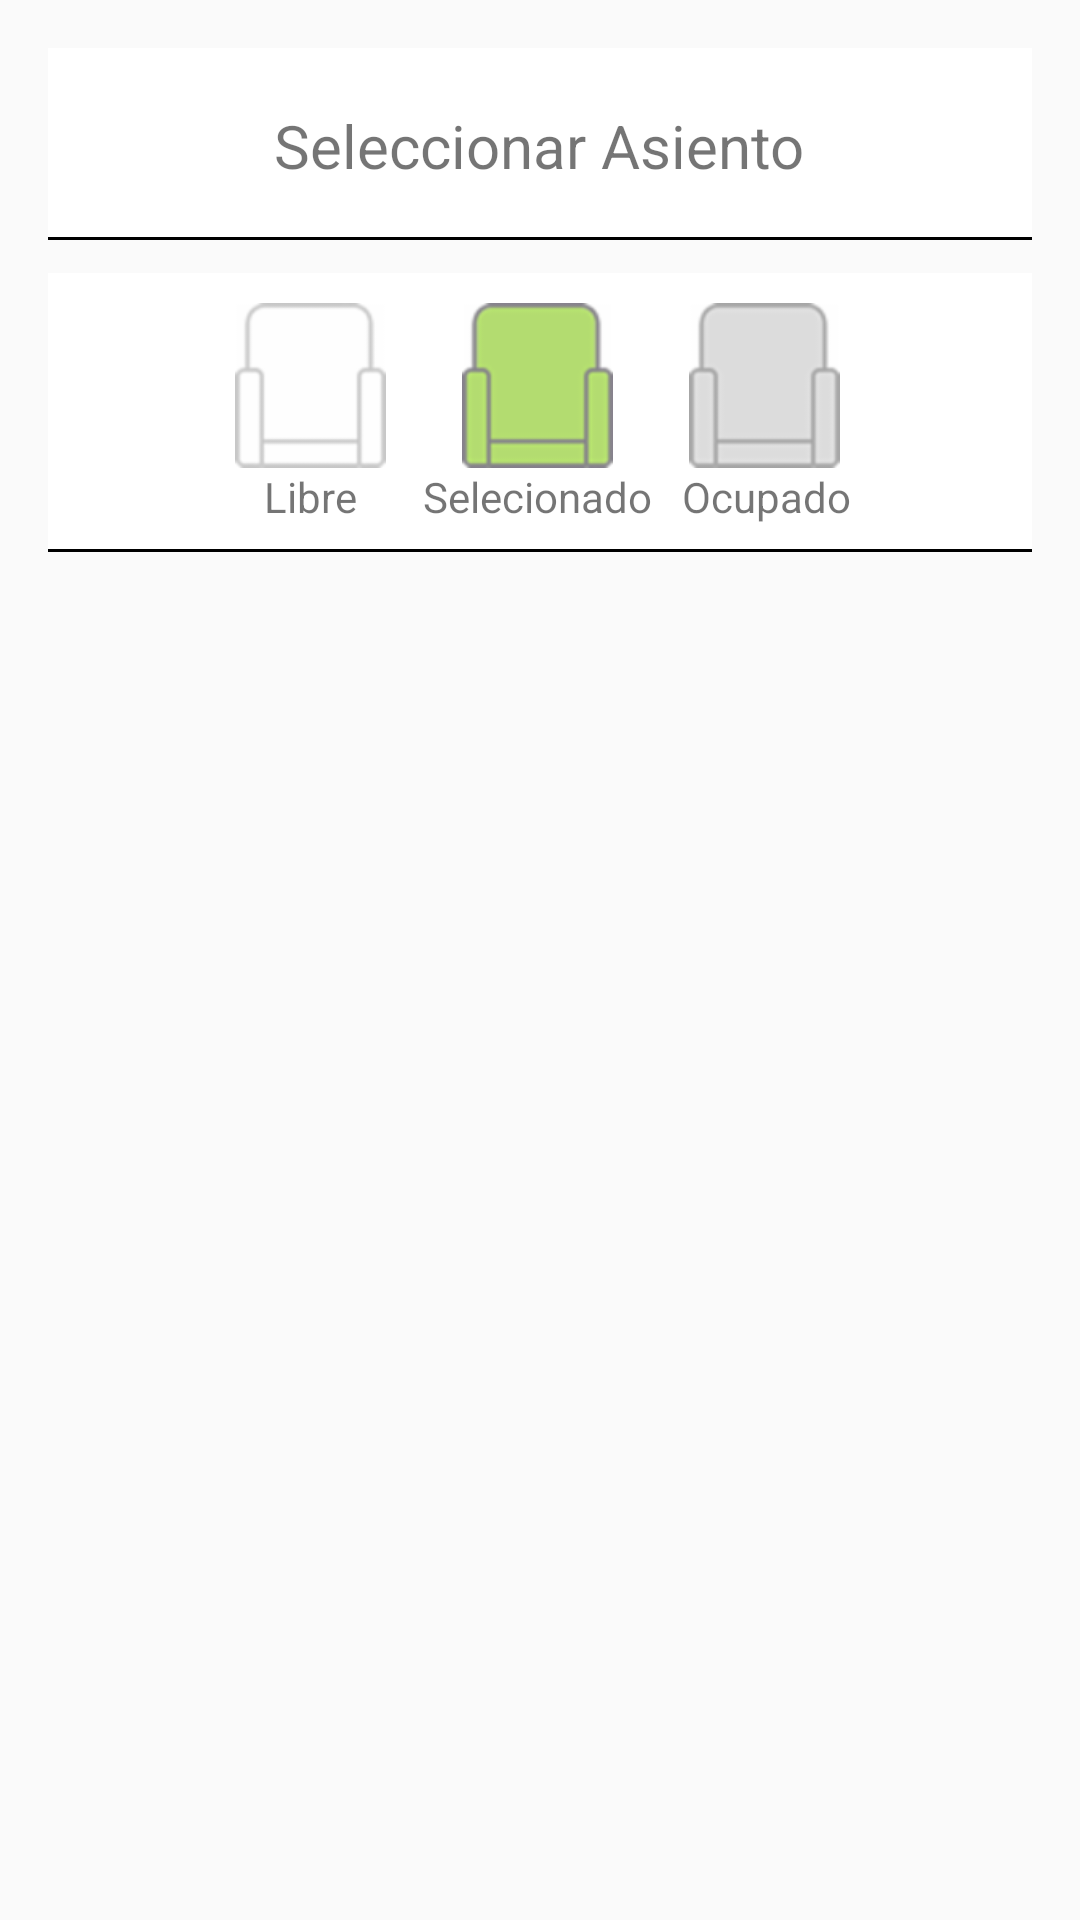

Reconstruct the res/layout file that produces this screen, plus the resources it refers to.
<!-- AndroidManifest.xml: application theme AppTheme -->
<!-- res/layout/activity_detalle.xml -->
<?xml version="1.0" encoding="utf-8"?>
<RelativeLayout
    xmlns:android="http://schemas.android.com/apk/res/android"
    xmlns:app="http://schemas.android.com/apk/res-auto"
    xmlns:tools="http://schemas.android.com/tools"
    android:layout_width="match_parent"
    android:layout_height="match_parent"
    android:padding="16dp"
    tools:context="com.jeferson.proyecticartive.activities.activities.DetalleActivity">
    <RelativeLayout
        android:id="@+id/rtcabeza"
        android:layout_width="match_parent"
        android:layout_height="wrap_content"
        android:background="@drawable/white_grey_border_bottom"
        android:layout_marginBottom="10dp">
        <ImageView
            android:layout_width="65dp"
            android:layout_height="65dp"
            android:src="@drawable/ic_after"
            />
        <TextView
            android:layout_centerHorizontal="true"
            android:layout_centerVertical="true"
            android:layout_width="wrap_content"
            android:layout_height="wrap_content"
            android:textSize="20sp"
            android:text="Seleccionar Asiento"/>
    </RelativeLayout>
    <LinearLayout
        android:padding="10dp"
        android:layout_below="@+id/rtcabeza"
        android:id="@+id/rtinfo"
        android:gravity="center_horizontal"
        android:layout_width="match_parent"
        android:layout_height="wrap_content"
        android:background="@drawable/white_grey_border_bottom"
        android:orientation="horizontal"
        android:layout_marginBottom="10dp">
        <LinearLayout
            android:layout_width="wrap_content"
            android:orientation="vertical"
            android:layout_height="wrap_content">
            <ImageView
                android:id="@+id/imglibre"
                android:layout_width="55dp"
                android:layout_height="55dp"

                android:src="@drawable/seat_layout_screen_nor_avl"/>
            <TextView
                android:layout_below="@+id/imglibre"
                android:layout_width="wrap_content"
                android:layout_height="wrap_content"
                android:text="Libre"
                android:layout_gravity="center_horizontal"
                />
        </LinearLayout>
        <LinearLayout
            android:orientation="vertical"
            android:layout_width="wrap_content"
            android:layout_marginLeft="10dp"
            android:layout_height="wrap_content">
            <ImageView
                android:layout_alignRight="@+id/imglibre"
                android:layout_width="55dp"
                android:layout_height="55dp"
                android:layout_gravity="center_horizontal"
                android:src="@drawable/seat_layout_screen_nor_std"/>
            <TextView
                android:layout_width="wrap_content"
                android:layout_height="wrap_content"
                android:text="Selecionado"
                />
        </LinearLayout>

        <LinearLayout
            android:layout_marginLeft="10dp"
            android:orientation="vertical"
            android:layout_width="wrap_content"
            android:layout_height="wrap_content">
            <ImageView
                android:layout_width="55dp"
                android:layout_height="55dp"
                android:src="@drawable/seat_layout_reserved"/>
            <TextView
                android:layout_width="wrap_content"
                android:layout_height="wrap_content"
                android:text="Ocupado"/>
        </LinearLayout>
    </LinearLayout>
    <GridView
        android:layout_below="@+id/rtinfo"
        android:id="@+id/gridView1"
        android:layout_width="fill_parent"
        android:layout_height="wrap_content"
        android:layout_margin="4dp"
        android:columnWidth="80dp"
        android:gravity="center"
        android:numColumns="auto_fit"
        android:horizontalSpacing="10dp"
        android:verticalSpacing="10dp"
        android:stretchMode="columnWidth" >
    </GridView>
</RelativeLayout>
<!-- resources referenced by this layout -->
<resources>
  <!-- drawable seat_layout_reserved: png bitmap (drawable-hdpi, 660 bytes) -->
  <!-- drawable seat_layout_screen_nor_avl: png bitmap (drawable-hdpi, 578 bytes) -->
  <!-- drawable seat_layout_screen_nor_std: png bitmap (drawable-hdpi, 948 bytes) -->
  <!-- drawable white_grey_border_bottom (drawable) -->
  <?xml version="1.0" encoding="utf-8"?>
  <layer-list xmlns:android="http://schemas.android.com/apk/res/android"
              android:layout_width="match_parent"
              android:layout_height="1dp" >
     <item android:bottom="1dp"
           android:top="-1dp"
           android:right="-1dp"
           android:left="-1dp">
         <shape
             android:shape="rectangle">
             <stroke android:width="1dp"
                     android:color="@color/grey" />
             <solid
                 android:color="@color/white" />
         </shape>
  
     </item>
  </layer-list>
  <style name="AppTheme" parent="Theme.AppCompat.Light.NoActionBar">
          
          <item name="colorPrimary">@color/primary</item>
          <item name="colorPrimaryDark">@color/primary_dark</item>
          <item name="colorAccent">@color/accent</item>
      </style>
  <color name="primary">#009688</color>
  <color name="primary_dark">#00796B</color>
  <color name="accent">#FFC107</color>
  <!-- not gathered from this repository: default colours our renderer supplied (Android Studio template values) -->
  <color name="white">#FFFFFFFF</color>
</resources>
